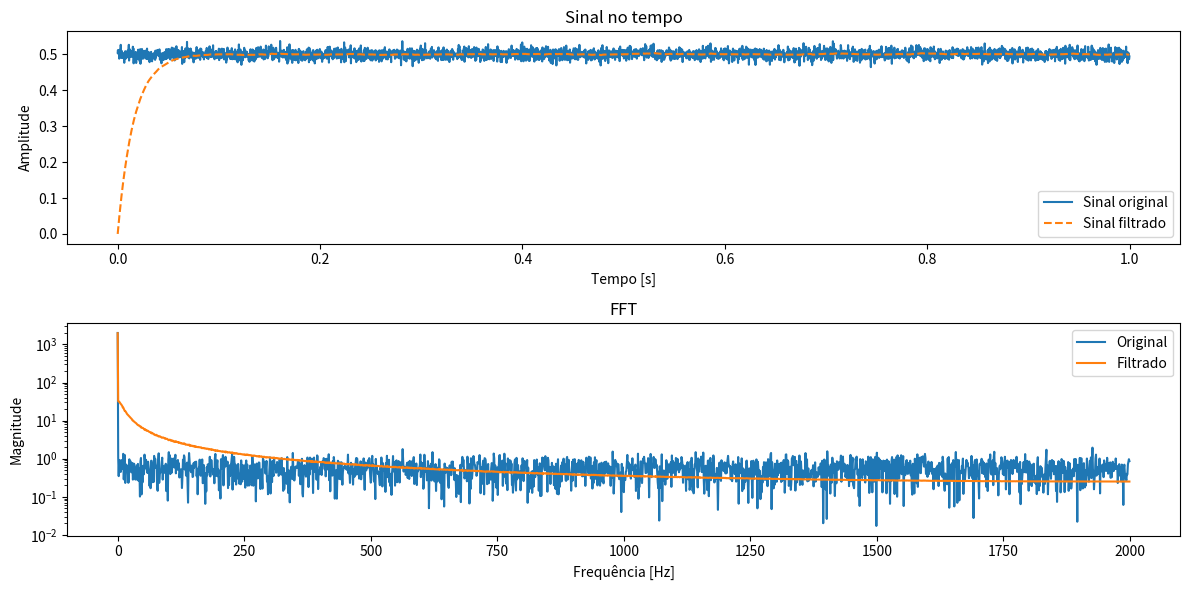

This chart was generated by the following Python code:
from scipy import signal
import matplotlib.pyplot as plt
import numpy as np
import math

# Parâmetros do sinal
samplingFreq = 4000  # 4 kHz
tlims = [0, 1]       # 1 segundo
signalFreq = [0.2, 0.5] # Testa com uma frequência fora da banda também
signalMag = [1, 0.2]

# Tempo e sinal
t = np.linspace(tlims[0], tlims[1], int((tlims[1] - tlims[0]) * samplingFreq), endpoint=False)
# y = signalMag[0]*np.sin(2*np.pi*signalFreq[0]*t) + signalMag[1]*np.sin(2*np.pi*signalFreq[1]*t)
y = 0.5 * np.ones_like(t) + 0.01*np.random.randn(len(t))  # Simula valor parado com ruído


# FFT original
yhat = np.fft.fft(y)
fcycles = np.fft.fftfreq(len(t), d=1.0/samplingFreq)

# Filtro analógico (1ª ordem passa-baixa com 100 Hz de corte)
fc = 10  # frequência de corte
w0 = 2 * np.pi * fc
num = [w0]
den = [1, w0]
lowPass = signal.TransferFunction(num, den)

# Conversão para filtro digital (bilinear transform)
dt = 1.0 / samplingFreq
discreteLowPass = lowPass.to_discrete(dt, method='bilinear')
print(discreteLowPass)

# Coeficientes do filtro digital
b = discreteLowPass.num
a = discreteLowPass.den
print("Coeficientes b:", b)
print("Coeficientes a:", a)

# Aplicar filtro (filtro IIR: y[n] = b0*x[n] + b1*x[n-1] - a1*y[n-1])
yfilt = np.zeros(len(y))
for i in range(1, len(y)):
    yfilt[i] = b[0]*y[i] + b[1]*y[i-1] - a[1]*yfilt[i-1]

# FFT do sinal filtrado
yfilthat = np.fft.fft(yfilt)

# Plot para comparar
plt.figure(figsize=(12, 6))

plt.subplot(2,1,1)
plt.plot(t, y, label="Sinal original")
plt.plot(t, yfilt, label="Sinal filtrado", linestyle='--')
plt.xlabel("Tempo [s]")
plt.ylabel("Amplitude")
plt.legend()
plt.title("Sinal no tempo")

plt.subplot(2,1,2)
plt.semilogy(fcycles[:len(fcycles)//2], np.abs(yhat[:len(yhat)//2]), label="Original")
plt.semilogy(fcycles[:len(fcycles)//2], np.abs(yfilthat[:len(yfilthat)//2]), label="Filtrado")
plt.xlabel("Frequência [Hz]")
plt.ylabel("Magnitude")
plt.legend()
plt.title("FFT")

plt.tight_layout()
plt.show()
